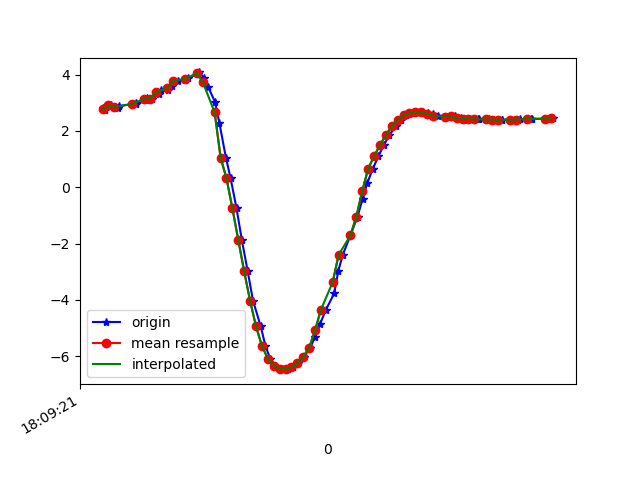

The file beside this chart, header and first rows:
1617818961781, 514605335306893, 2.7994087, -3.9339697, 8.528027
1617818961789, 514605354537663, 2.744, -3.913, 8.556
1617818961810, 514605373768433, 2.907, -4, 8.461
1617818961831, 514605392999203, 2.808, -3.95, 8.518
1617818961835, 514605412229973, 2.88, -3.975, 8.482
1617818961892, 514605431460743, 2.98, -3.914, 8.476
1617818961895, 514605450691513, 2.943, -3.884, 8.502
1617818961926, 514605469922283, 3.088, -3.95, 8.42
1617818961929, 514605489153053, 3.181, -3.9, 8.409
1617818961949, 514605508383823, 3.144, -3.875, 8.434
1617818961971, 514605527614593, 3.297, -3.967, 8.333
1617818961979, 514605546845363, 3.439, -3.956, 8.28
1617818962001, 514605566076133, 3.46, -3.964, 8.267
1617818962016, 514605585306903, 3.605, -4.155, 8.11
1617818962037, 514605604537673, 3.793, -4.182, 8.01
1617818962061, 514605623768443, 3.822, -4.188, 7.993
1617818962068, 514605642999213, 3.871, -4.406, 7.851
1617818962102, 514605662229983, 4.037, -4.505, 7.71
1617818962108, 514605681460753, 4.081, -4.715, 7.56
1617818962124, 514605700691523, 3.895, -4.983, 7.486
1617818962138, 514605719922293, 3.561, -5.339, 7.406
1617818962161, 514605739153063, 3.036, -5.701, 7.37
1617818962176, 514605758383833, 2.28, -6.005, 7.401
1617818962198, 514605777614603, 1.055, -5.633, 7.95
1617818962214, 514605796845373, 0.3152, -6.168, 7.609
1617818962234, 514605816076143, -0.7497, -6.176, 7.572
1617818962252, 514605835306913, -1.874, -6.287, 7.281
1617818962272, 514605854537683, -2.994, -6.454, 6.74
1617818962290, 514605873768453, -4.036, -6.468, 6.157
1617818962316, 514605892999223, -4.942, -6.307, 5.643
1617818962332, 514605912229993, -5.638, -6.104, 5.196
1617818962348, 514605931460763, -6.087, -5.943, 4.864
1617818962366, 514605950691533, -6.344, -5.744, 4.775
1617818962388, 514605969922303, -6.457, -5.533, 4.872
1617818962409, 514605989153073, -6.466, -5.402, 5.005
1617818962424, 514606008383843, -6.402, -5.393, 5.096
1617818962443, 514606027614613, -6.259, -5.509, 5.15
1617818962462, 514606046845383, -6.03, -5.674, 5.243
1617818962484, 514606066076153, -5.708, -5.807, 5.453
1617818962500, 514606085306923, -5.313, -5.84, 5.806
1617818962517, 514606104537693, -4.863, -5.762, 6.26
1617818962537, 514606123768463, -4.352, -5.639, 6.731
1617818962565, 514606142999233, -3.77, -5.514, 7.171
1617818962579, 514606162230003, -2.973, -6, 7.155
1617818962594, 514606181460773, -2.403, -5.261, 7.911
1617818962620, 514606200691543, -1.712, -5.072, 8.208
1617818962644, 514606219922313, -1.044, -4.897, 8.424
1617818962661, 514606239153083, -0.4225, -4.763, 8.554
1617818962677, 514606258383853, 0.1468, -4.657, 8.622
1617818962696, 514606277614623, 0.6594, -4.555, 8.652
1617818962715, 514606296845393, 1.101, -4.414, 8.68
1617818962733, 514606316076163, 1.497, -4.252, 8.702
1617818962752, 514606335306933, 1.852, -4.189, 8.664
1617818962773, 514606354537703, 2.16, -4.191, 8.591
1617818962790, 514606373768473, 2.407, -4.179, 8.531
1617818962810, 514606392999243, 2.558, -4.146, 8.503
1617818962823, 514606412230013, 2.632, -4.108, 8.499
1617818962843, 514606431460783, 2.666, -4.085, 8.5
1617818962861, 514606450691553, 2.665, -4.067, 8.509
1617818962883, 514606469922323, 2.634, -4.055, 8.524
1617818962899, 514606489153093, 2.589, -4.063, 8.534
... 21 more rows
